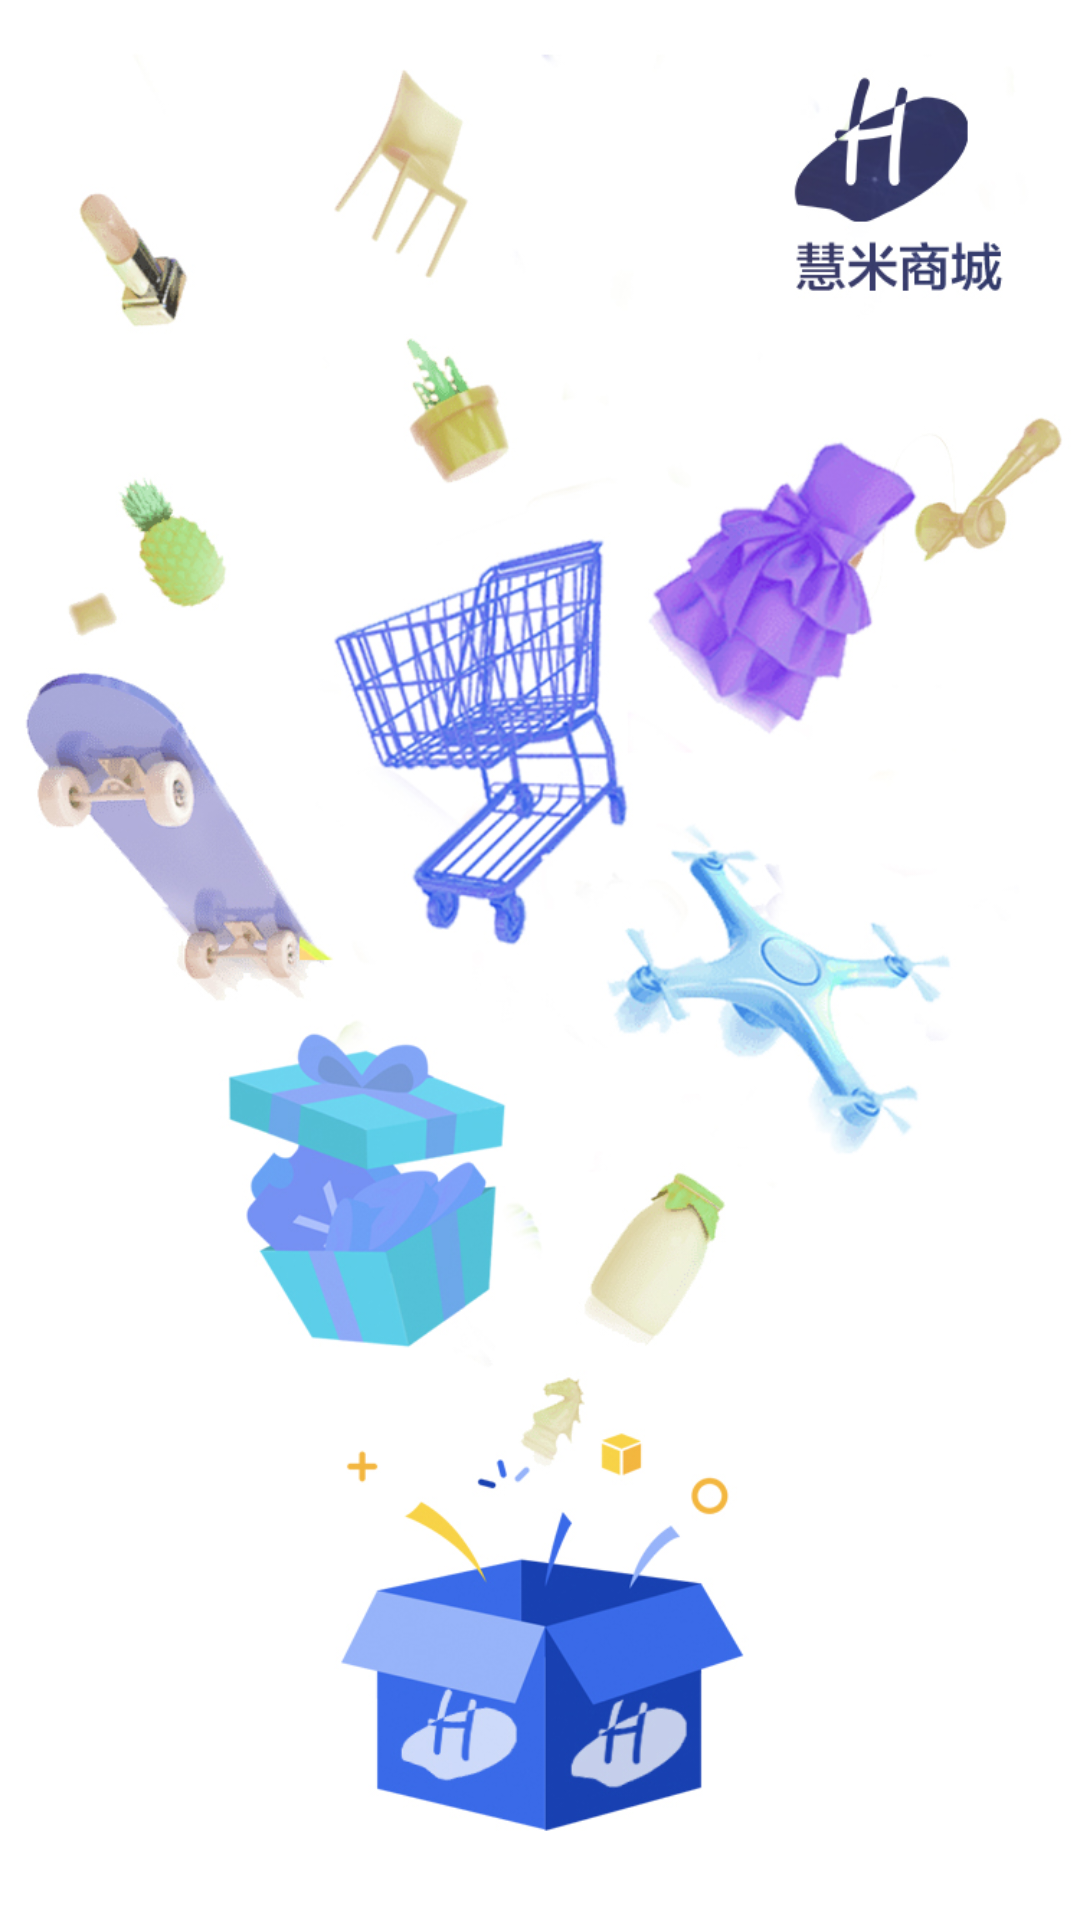

Here is an Android app screen rendered from its layout file. Give the layout XML and the strings, colors and styles it references.
<!-- AndroidManifest.xml: activity theme AppTheme.FullScreen -->
<!-- res/layout/activity_splash.xml -->
<?xml version="1.0" encoding="utf-8"?>
<FrameLayout xmlns:android="http://schemas.android.com/apk/res/android"
    android:layout_width="match_parent" android:layout_height="match_parent">
    <ImageView
        android:layout_width="match_parent"
        android:layout_height="match_parent"
        android:scaleType="centerCrop"
        android:background="@drawable/ic_splash"/>
</FrameLayout>
<!-- resources referenced by this layout -->
<resources>
  <!-- drawable ic_splash: jpg bitmap (drawable-xxhdpi, 318887 bytes) -->
  <style name="AppTheme.FullScreen" parent="NoActionBar">
          <item name="android:windowFullscreen">true</item>
          <item name="android:windowContentOverlay">@null</item>
      </style>
  <style name="NoActionBar" parent="AppTheme">
          <item name="windowActionBar">false</item>
          <item name="windowNoTitle">true</item>
      </style>
  <style name="AppTheme" parent="Theme.AppCompat.Light.NoActionBar">
          
          <item name="colorPrimary">@color/colorPrimary</item>
          <item name="colorPrimaryDark">@color/colorPrimaryDark</item>
          <item name="colorAccent">@color/colorAccent</item>
          <item name="android:windowAnimationStyle">@style/ActivityAnimation</item>
      </style>
  <color name="colorPrimary">#3F51B5</color>
  <color name="colorPrimaryDark">#303F9F</color>
  <color name="colorAccent">#FF4081</color>
  <style name="ActivityAnimation" parent="@android:style/Animation.Activity">
          <item name="android:activityOpenEnterAnimation">@anim/slide_right_in</item>
          <item name="android:activityOpenExitAnimation">@anim/slide_left_out</item>
          <item name="android:activityCloseEnterAnimation">@anim/slide_left_in</item>
          <item name="android:activityCloseExitAnimation">@anim/slide_right_out</item>
      </style>
</resources>
